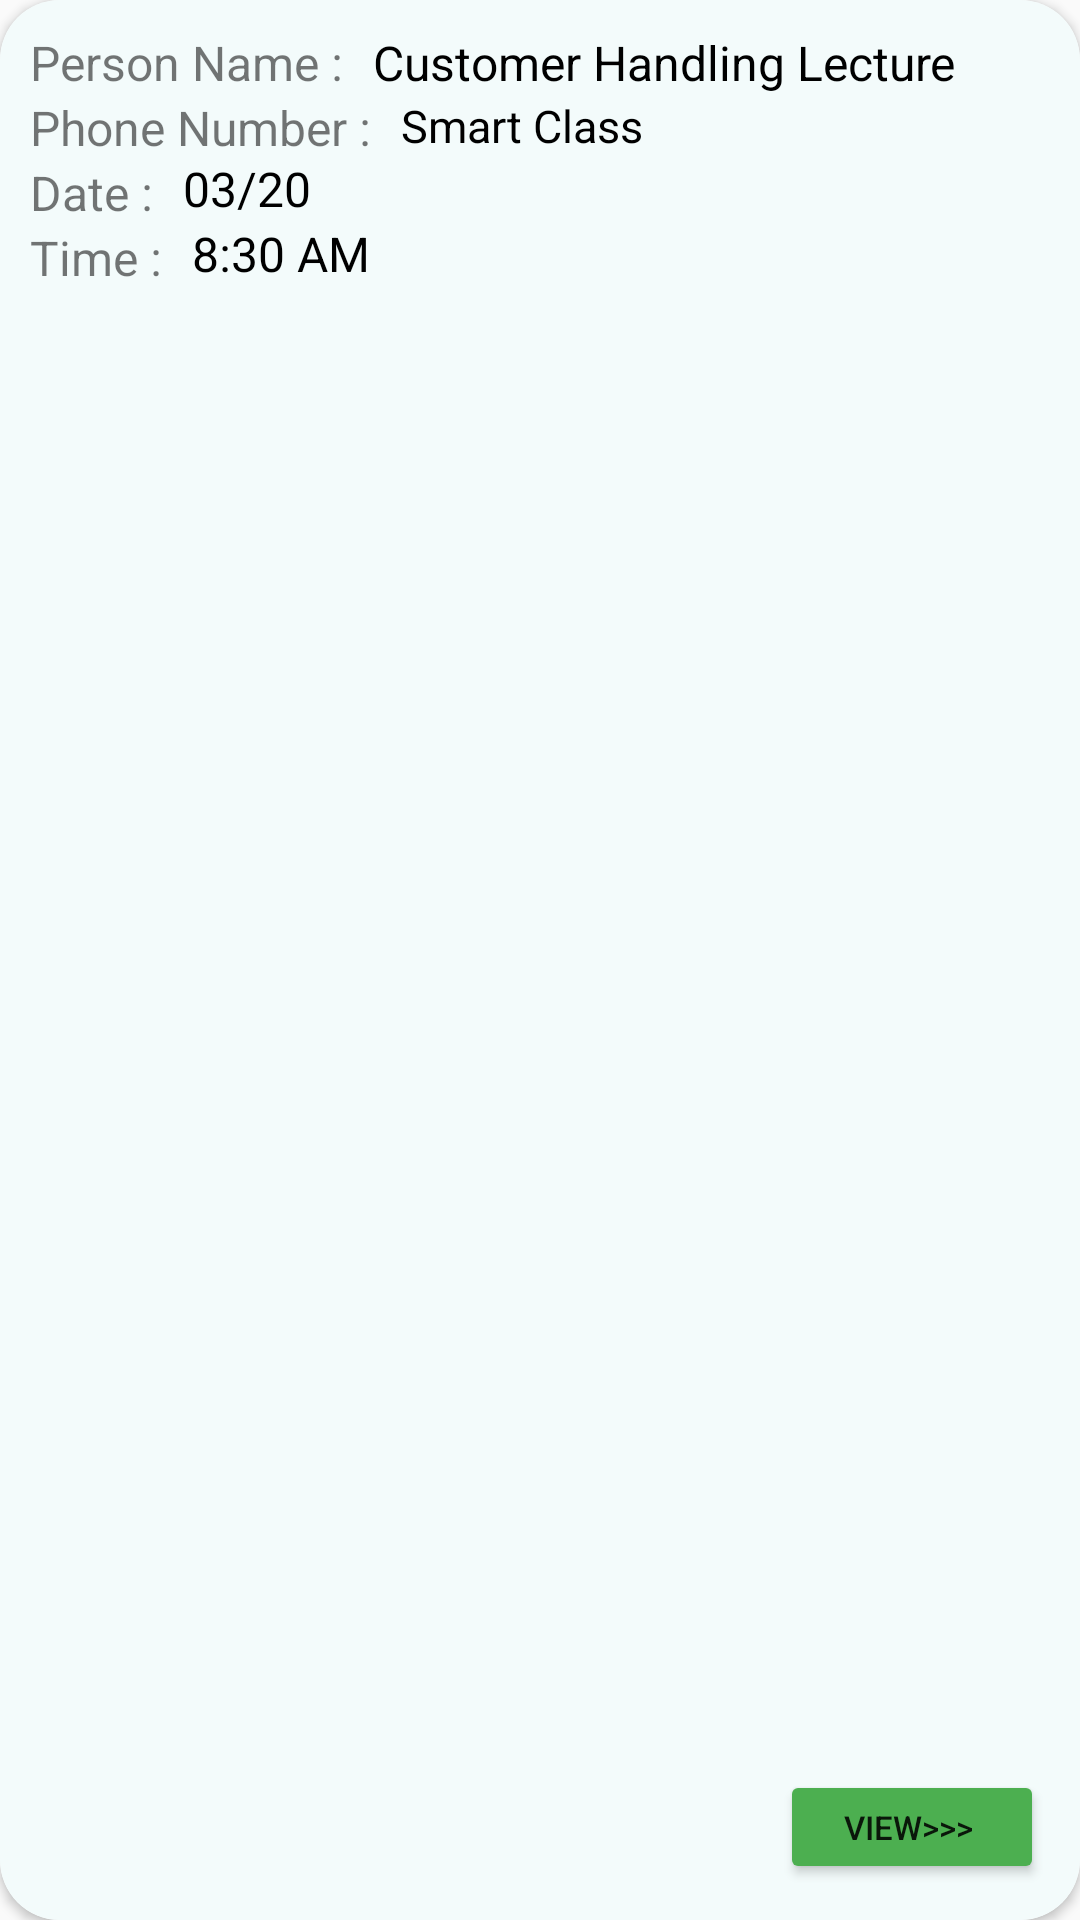

Write the Android layout XML for this screen, with the resource values it uses.
<!-- AndroidManifest.xml: application theme AppTheme -->
<!-- res/layout/activity_requestcard.xml -->
<?xml version="1.0" encoding="utf-8"?>
<androidx.cardview.widget.CardView xmlns:android="http://schemas.android.com/apk/res/android"
    android:layout_width="match_parent"
    android:layout_height="110dp"
    android:layout_marginStart="10dp"
    android:layout_marginEnd="10dp"
    android:layout_marginBottom="5dp"
    android:layout_marginTop="10dp"
    app:cardCornerRadius="20dp"
    xmlns:app="http://schemas.android.com/apk/res-auto"
    android:orientation="vertical">

    <RelativeLayout
        android:layout_width="match_parent"
        android:background="#f3fbfb"
        android:padding="10dp"
        android:layout_height="match_parent">

        <TextView
            android:id="@+id/textView22"
            android:layout_width="wrap_content"
            android:layout_height="wrap_content"
            android:layout_alignParentTop="true"
            android:textSize="16dp"
            android:layout_alignParentStart="true"
            android:text="Person Name :" />

        <TextView
            android:id="@+id/textView23"
            android:textSize="16dp"
            android:layout_width="wrap_content"
            android:layout_height="wrap_content"
            android:layout_below="@+id/textView22"
            android:layout_alignParentStart="true"
            android:text="Phone Number :" />

        <TextView
            android:id="@+id/textView30"
            android:textSize="16dp"
            android:layout_width="wrap_content"
            android:layout_height="wrap_content"
            android:layout_below="@id/textView23"
            android:layout_alignParentStart="true"
            android:text="Date :" />

        <TextView
            android:id="@+id/textView33"
            android:layout_width="wrap_content"
            android:textSize="16dp"
            android:layout_height="wrap_content"
            android:layout_below="@id/textView30"
            android:layout_alignParentStart="true"
            android:text="Time :" />

        <TextView
            android:id="@+id/time3"
            android:layout_width="wrap_content"
            android:layout_height="wrap_content"
            android:layout_below="@+id/date3"
            android:layout_marginStart="10dp"
            android:layout_marginEnd="157dp"
            android:layout_toEndOf="@+id/textView33"
            android:text="8:30 AM"
            android:textColor="@color/black"
            android:textSize="16dp" />

        <TextView
            android:id="@+id/date3"
            android:layout_width="wrap_content"
            android:layout_height="wrap_content"
            android:layout_below="@+id/phoneNumber1"
            android:layout_marginStart="10dp"
            android:layout_toEndOf="@+id/textView30"
            android:text="03/20"
            android:textColor="@color/black"
            android:textSize="16dp" />

        <TextView
            android:id="@+id/name1"
            android:layout_width="wrap_content"
            android:layout_height="wrap_content"
            android:layout_marginStart="10dp"
            android:layout_toEndOf="@+id/textView22"
            android:text="Customer Handling Lecture"
            android:textColor="@color/black"
            android:textSize="16dp" />

        <TextView
            android:id="@+id/phoneNumber1"
            android:layout_width="wrap_content"
            android:layout_height="wrap_content"
            android:layout_below="@+id/name1"
            android:layout_marginStart="10dp"
            android:layout_toEndOf="@+id/textView23"
            android:text="Smart Class"
            android:textColor="@color/black"
            android:textSize="15dp" />

        <Button
            android:id="@+id/accept"
            android:layout_width="wrap_content"
            android:layout_height="38dp"
            android:layout_alignParentEnd="true"
            android:layout_alignParentBottom="true"
            android:layout_marginEnd="2dp"

            android:layout_marginBottom="2dp"
            android:backgroundTint="#4CAF50"
            android:shadowRadius="0"
            android:text="View>>> "
            android:textSize="11sp" />


    </RelativeLayout>



</androidx.cardview.widget.CardView>
<!-- resources referenced by this layout -->
<resources>
  <color name="black">#FF000000</color>
  <style name="AppTheme" parent="Theme.AppCompat.Light.NoActionBar">
  
          
          <item name="colorPrimary">@color/colorPrimary</item>
          <item name="colorPrimaryDark">@color/colorPrimaryDark</item>
          <item name="colorAccent">@color/colorAccent</item>
      </style>
  <color name="colorPrimary">#3F51B5</color>
  <color name="colorPrimaryDark">#2196F3</color>
  <color name="colorAccent">#425066</color>
</resources>
